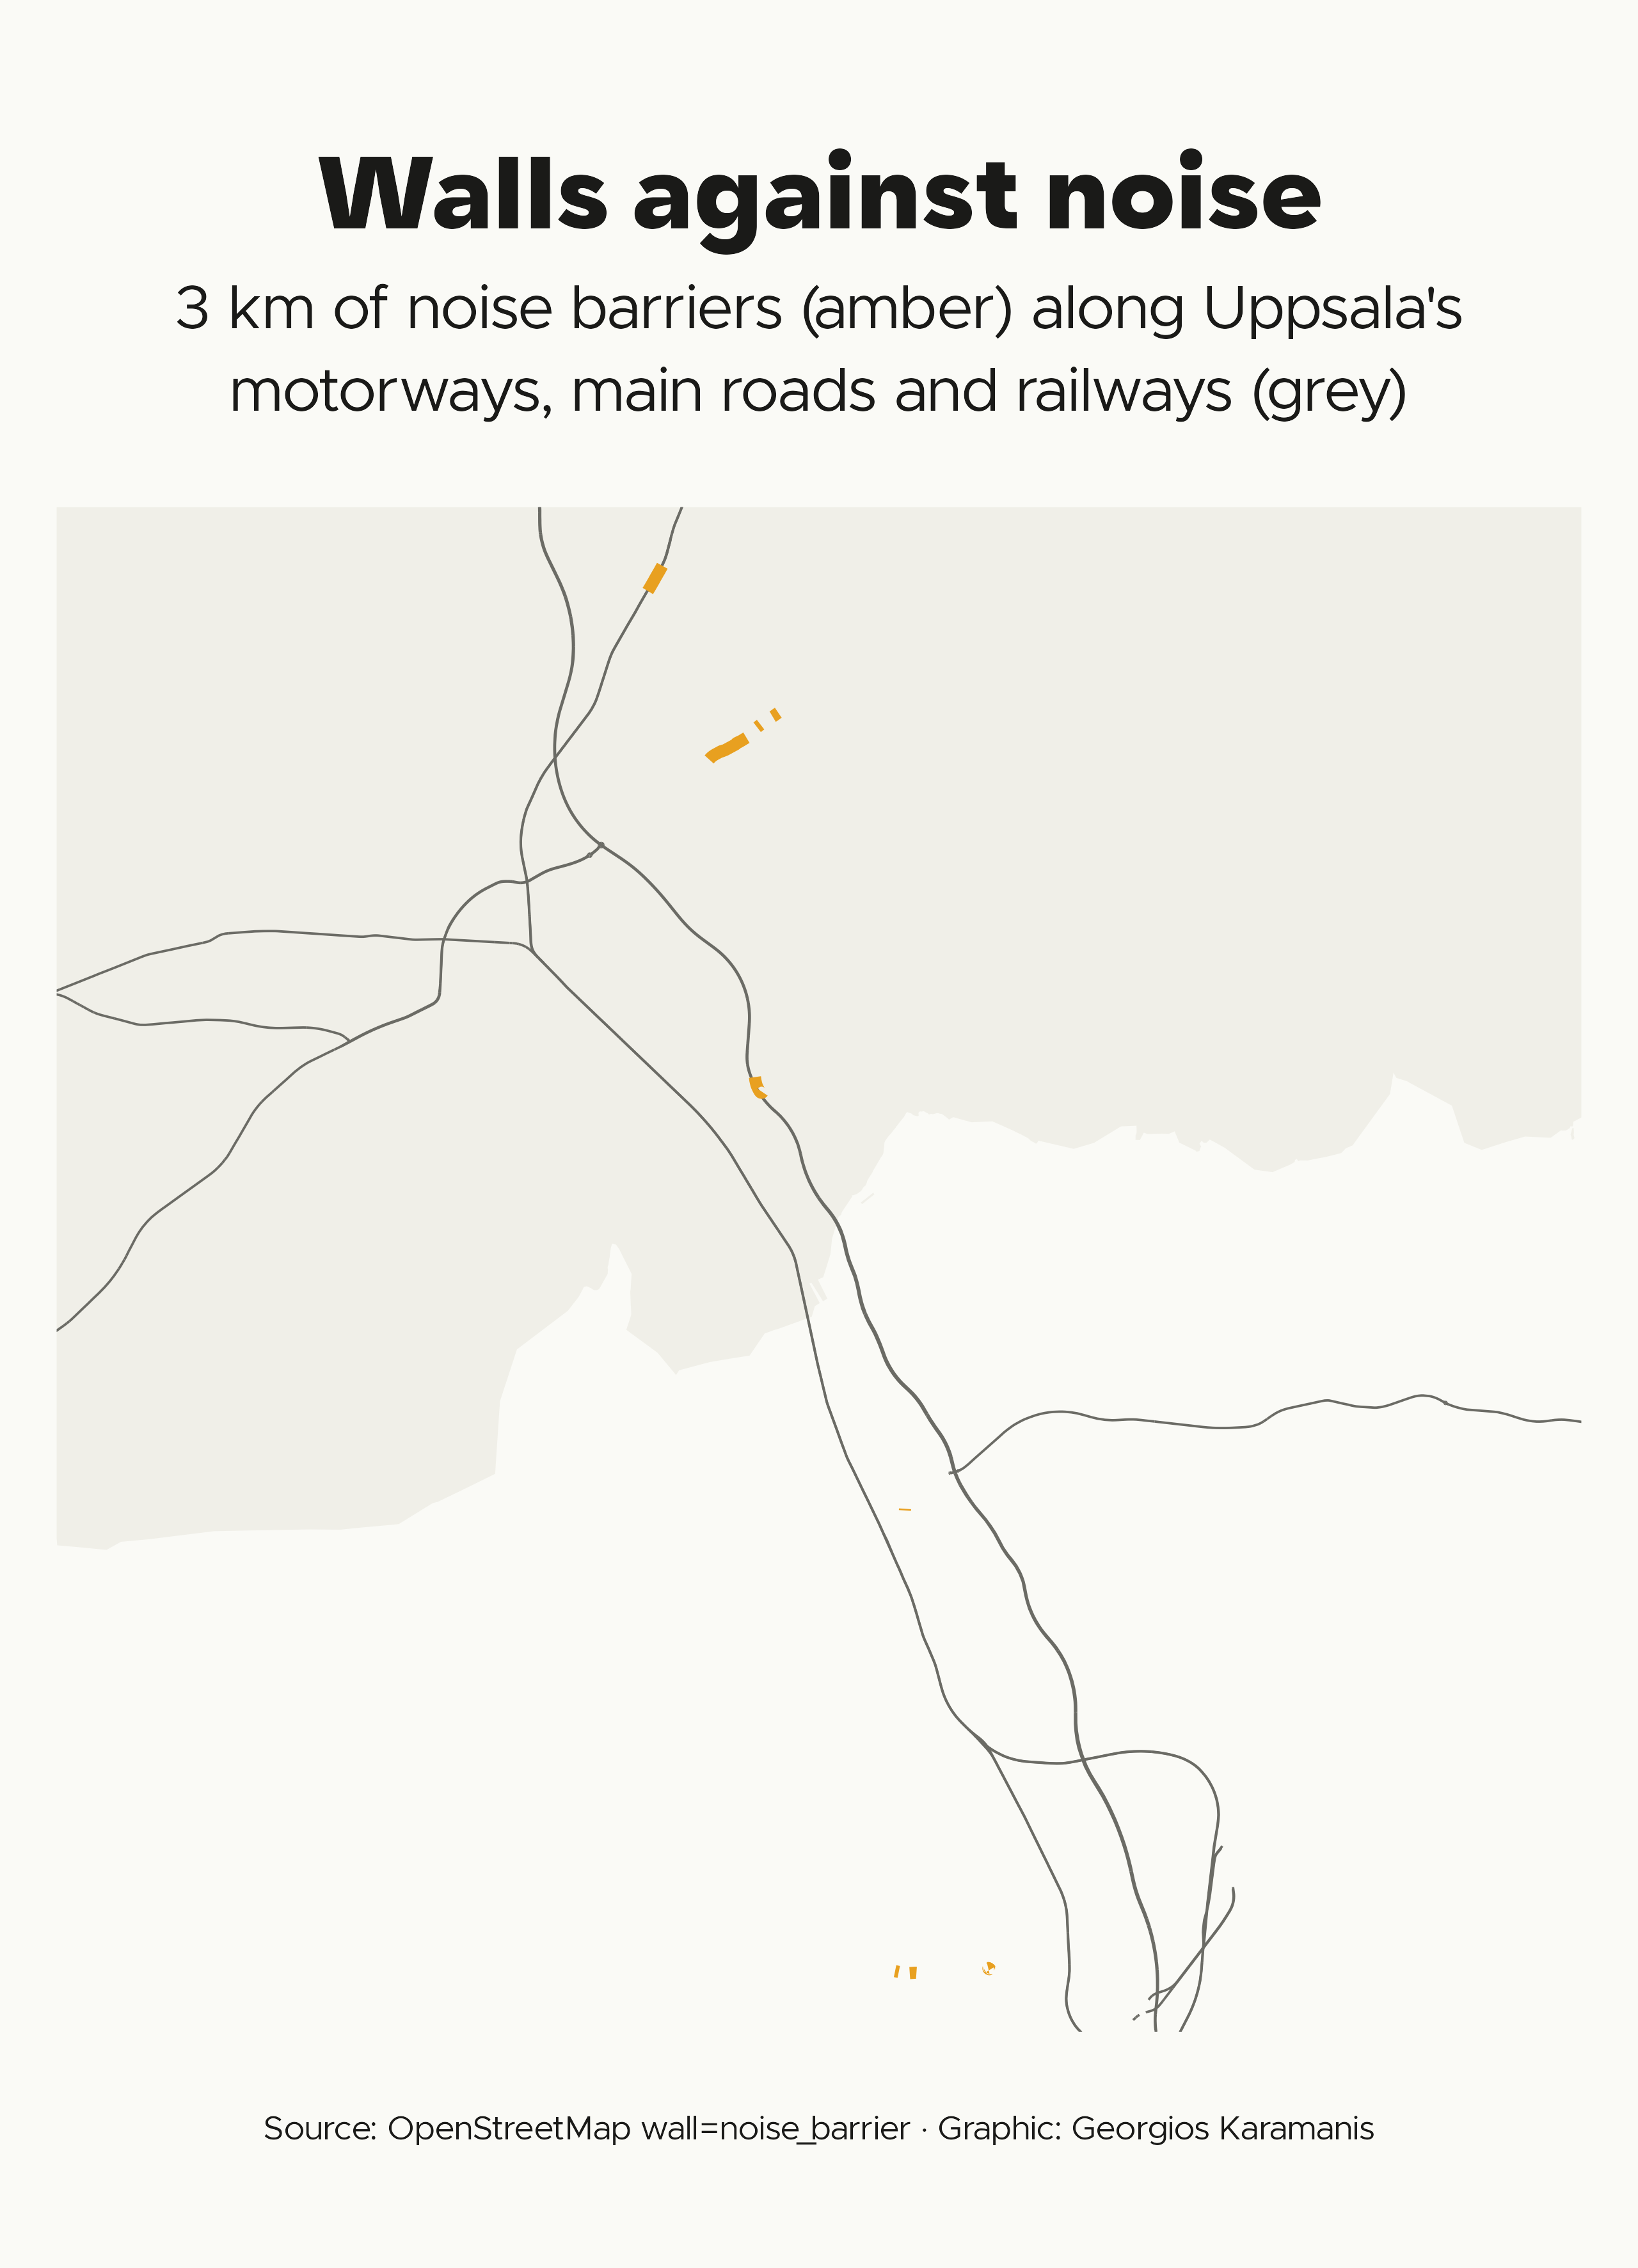

This figure's R source:
library(tidyverse)
library(sf)
library(camcorder)

source(here::here("2026/R/helpers.R"))

gg_record(here::here("30daymap-temp"), width = map_width, height = map_height, units = "in", dpi = 320)

# Official noise maps are PDF only, so map where Uppsala builds walls against sound
barriers <- osm_get("noise-barriers", bb_kommun, list(wall = "noise_barrier"))$osm_lines |>
  st_transform(crs_se) |>
  mutate(length_m = as.numeric(st_length(geometry)))

loud <- osm_get("loud-roads", bb_kommun, list(highway = c("motorway", "trunk", "primary"), railway = "rail"))$osm_lines |>
  st_transform(crs_se)
loud <- loud[is.na(tag(loud, "service")), ]

kommun <- uppsala_kommun() |> st_transform(crs_se)
area <- st_buffer(st_union(barriers), 1500) |> st_bbox()
# Square frame centred on the barriers, so the map fills the page
half <- max(area[["xmax"]] - area[["xmin"]], area[["ymax"]] - area[["ymin"]]) / 2
mid <- c(mean(area[c("xmin", "xmax")]), mean(area[c("ymin", "ymax")]))
area <- c(mid[1] - half, mid[2] - half, mid[1] + half, mid[2] + half)

total_km <- round(sum(barriers$length_m) / 1000, 1)

ggplot() +
  geom_sf(data = kommun, fill = clr_land, color = NA) +
  geom_sf(data = loud, color = clr_text2, linewidth = 0.4) +
  geom_sf(data = barriers, color = clr_accent, linewidth = 2) +
  coord_sf(xlim = area[c(1, 3)], ylim = area[c(2, 4)], expand = FALSE) +
  labs(
    title = "Walls against noise",
    subtitle = paste0(total_km, " km of noise barriers (amber) along Uppsala's\nmotorways, main roads and railways (grey)"),
    caption = caption_src("OpenStreetMap wall=noise_barrier")
  ) +
  theme_map()

record_polaroid()
